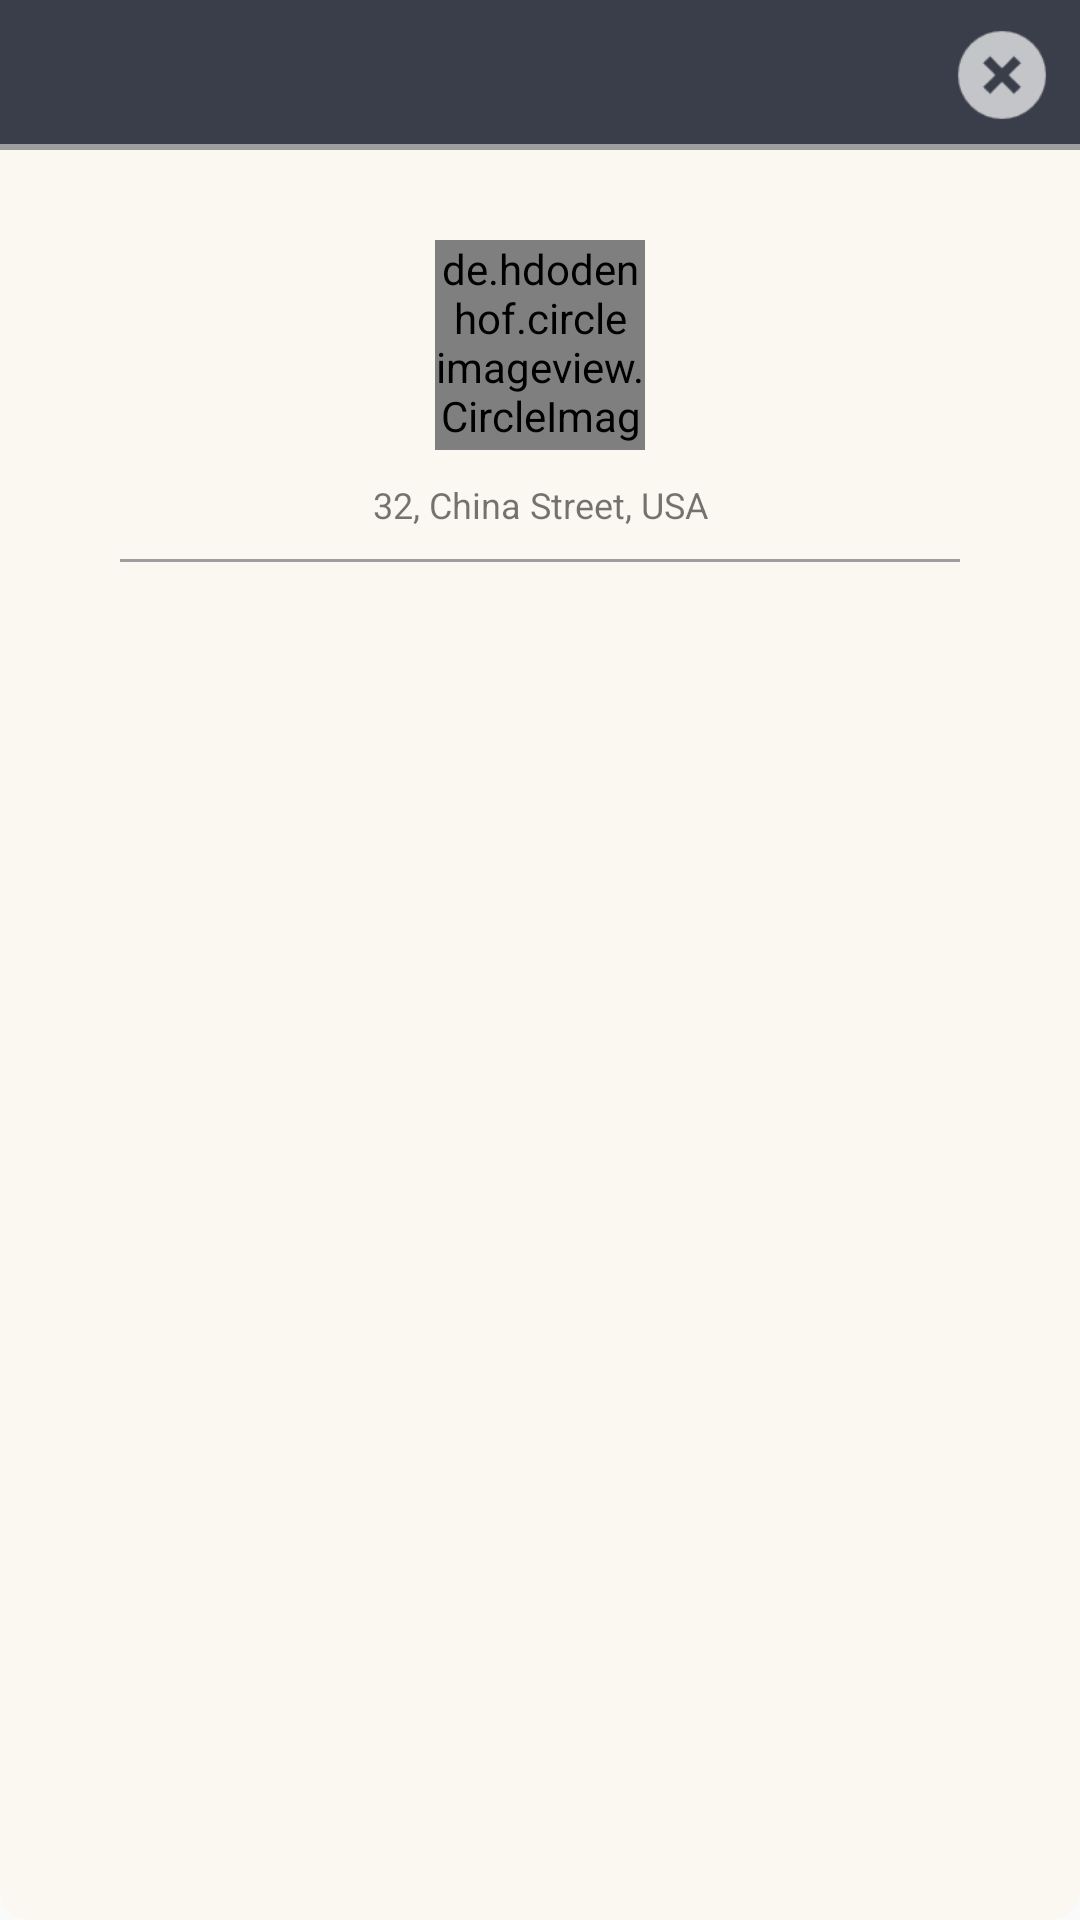

Reconstruct the res/layout file that produces this screen, plus the resources it refers to.
<!-- AndroidManifest.xml: application theme AppTheme -->
<!-- res/layout/layout_discount_info.xml -->
<?xml version="1.0" encoding="utf-8"?>
<RelativeLayout xmlns:android="http://schemas.android.com/apk/res/android"
    android:orientation="vertical" android:layout_width="match_parent"
    android:background="@drawable/discount_window_bg"
    android:layout_height="match_parent">
    <RelativeLayout
        android:id="@+id/layout_top"
        android:layout_width="match_parent"
        android:layout_height="50dp"
        android:background="@color/top_bar_color"
        android:orientation="horizontal"
        >
        <ImageView
            android:id="@+id/iv_cancel"
            android:layout_width="32dp"
            android:layout_height="32dp"
            android:layout_alignParentRight="true"
            android:layout_centerVertical="true"
            android:layout_marginRight="10dp"
            android:src="@drawable/cross"
            />
        <View
            android:layout_width="match_parent"
            android:layout_height="2dp"
            android:background="@color/Grey"
            android:layout_gravity="bottom"
            android:layout_alignParentBottom="true"
            ></View>
    </RelativeLayout>
    <de.hdodenhof.circleimageview.CircleImageView
        android:id="@+id/profile_image"
        android:layout_width="70dp"
        android:layout_height="70dp"
        android:layout_below="@+id/layout_top"
        android:layout_gravity="center_horizontal"
        android:src="@drawable/ic_profilee"
        android:layout_marginTop="30dp"
        android:layout_centerHorizontal="true"
      />
    <TextView
        android:id="@+id/tv_location"
        android:layout_width="match_parent"
        android:layout_height="wrap_content"
        android:layout_gravity="center"
        android:gravity="center"
        android:layout_below="@+id/profile_image"
        android:layout_marginTop="10dp"
        android:text="32, China Street, USA"
        android:textSize="12sp"
        />
    <View
        android:id="@+id/view_below_loc"
        android:layout_width="match_parent"
        android:layout_height="1dp"
        android:layout_marginTop="10dp"
        android:layout_marginRight="40dp"
        android:layout_marginLeft="40dp"
        android:layout_below="@+id/tv_location"
        android:background="@color/Grey"
        ></View>

    <ListView
        android:id="@+id/lv_discountinfo"
        android:layout_width="match_parent"
        android:layout_height="match_parent"
        android:layout_below="@+id/view_below_loc"
        android:layout_above="@+id/layout_bottom"
        ></ListView>
</RelativeLayout>
<!-- resources referenced by this layout -->
<resources>
  <color name="Grey">#9E9E9E</color>
  <color name="top_bar_color">#3a3e4a</color>
  <!-- drawable cross: png bitmap (drawable, 3075 bytes) -->
  <!-- drawable discount_window_bg (drawable) -->
  <?xml version="1.0" encoding="utf-8"?>
  <shape xmlns:android="http://schemas.android.com/apk/res/android"
      android:shape="rectangle"
      >
  <solid
      android:color="@color/category_bg"
      ></solid>
      <corners
          android:radius="10dp"
          ></corners>
  </shape>
  <!-- drawable ic_profilee: png bitmap (drawable, 9714 bytes) -->
  <style name="AppTheme" parent="Theme.AppCompat.Light">
          <item name="android:editTextStyle">@style/EditTextStyle</item>
      </style>
  <color name="category_bg">#fbf8f1</color>
  <style name="EditTextStyle" parent="Widget.AppCompat.EditText">
          <item name="colorControlNormal">@color/Grey</item>
          <item name="colorControlActivated">@color/theme_color</item>
          <item name="colorControlHighlight">@color/theme_color</item>
      </style>
  <color name="theme_color">#63b9d4</color>
</resources>
